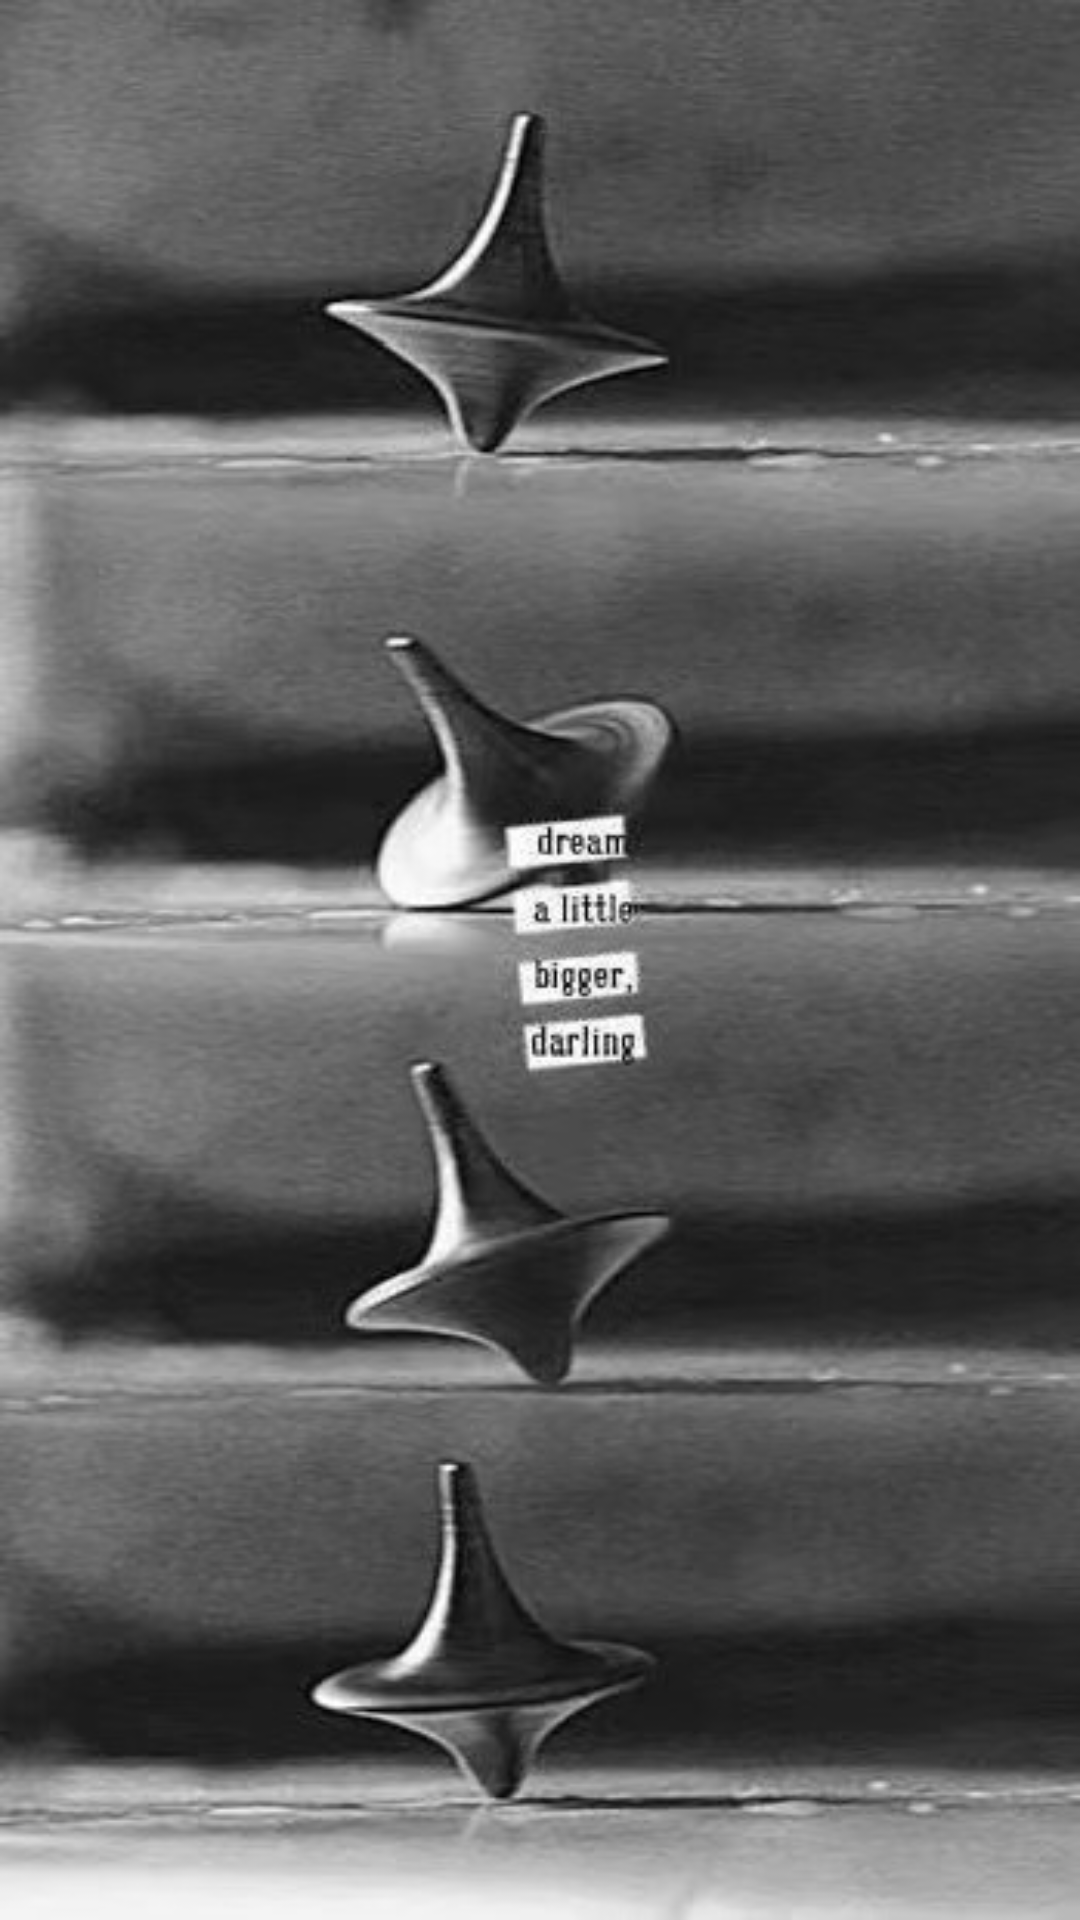

Android layout source for this screen:
<!-- AndroidManifest.xml: application theme MyTheme -->
<!-- res/layout/introudce3.xml -->
<?xml version="1.0" encoding="utf-8"?>
<LinearLayout xmlns:android="http://schemas.android.com/apk/res/android"
    android:orientation="vertical"
    android:layout_width="match_parent"
    android:layout_height="match_parent"
    android:background="@drawable/i3">

</LinearLayout>
<!-- resources referenced by this layout -->
<resources>
  <!-- drawable i3: jpg bitmap (drawable-xxxhdpi, 49072 bytes) -->
  <style name="MyTheme" parent="Theme.Fakeqq">
          <item name="android:windowFullscreen">true</item>
          
          <item name="windowNoTitle">true</item>
          <item name="android:windowTranslucentNavigation">true</item>
          <item name="android:background">#88D0E7F4</item>
          
          <item name="android:colorControlHighlight">#FF00FF</item>
          
          <item name="android:colorControlNormal">#FFD700</item>
  
      </style>
  <style name="Theme.Fakeqq" parent="Theme.MaterialComponents.DayNight.DarkActionBar.Bridge">
          
          <item name="colorPrimary">@color/blue1</item>
          <item name="colorPrimaryVariant">@color/purple_700</item>
          <item name="colorOnPrimary">@color/white</item>
          
          <item name="colorSecondary">@color/teal_200</item>
          <item name="colorSecondaryVariant">@color/teal_700</item>
          <item name="colorOnSecondary">@color/black</item>
          
          <item name="android:statusBarColor">?attr/colorPrimaryVariant</item>
          
      </style>
  <color name="blue1">#617bf2</color>
  <color name="purple_700">#FF3700B3</color>
  <color name="white">#FFFFFFFF</color>
  <color name="teal_200">#FF03DAC5</color>
  <color name="teal_700">#FF018786</color>
  <color name="black">#FF000000</color>
</resources>
